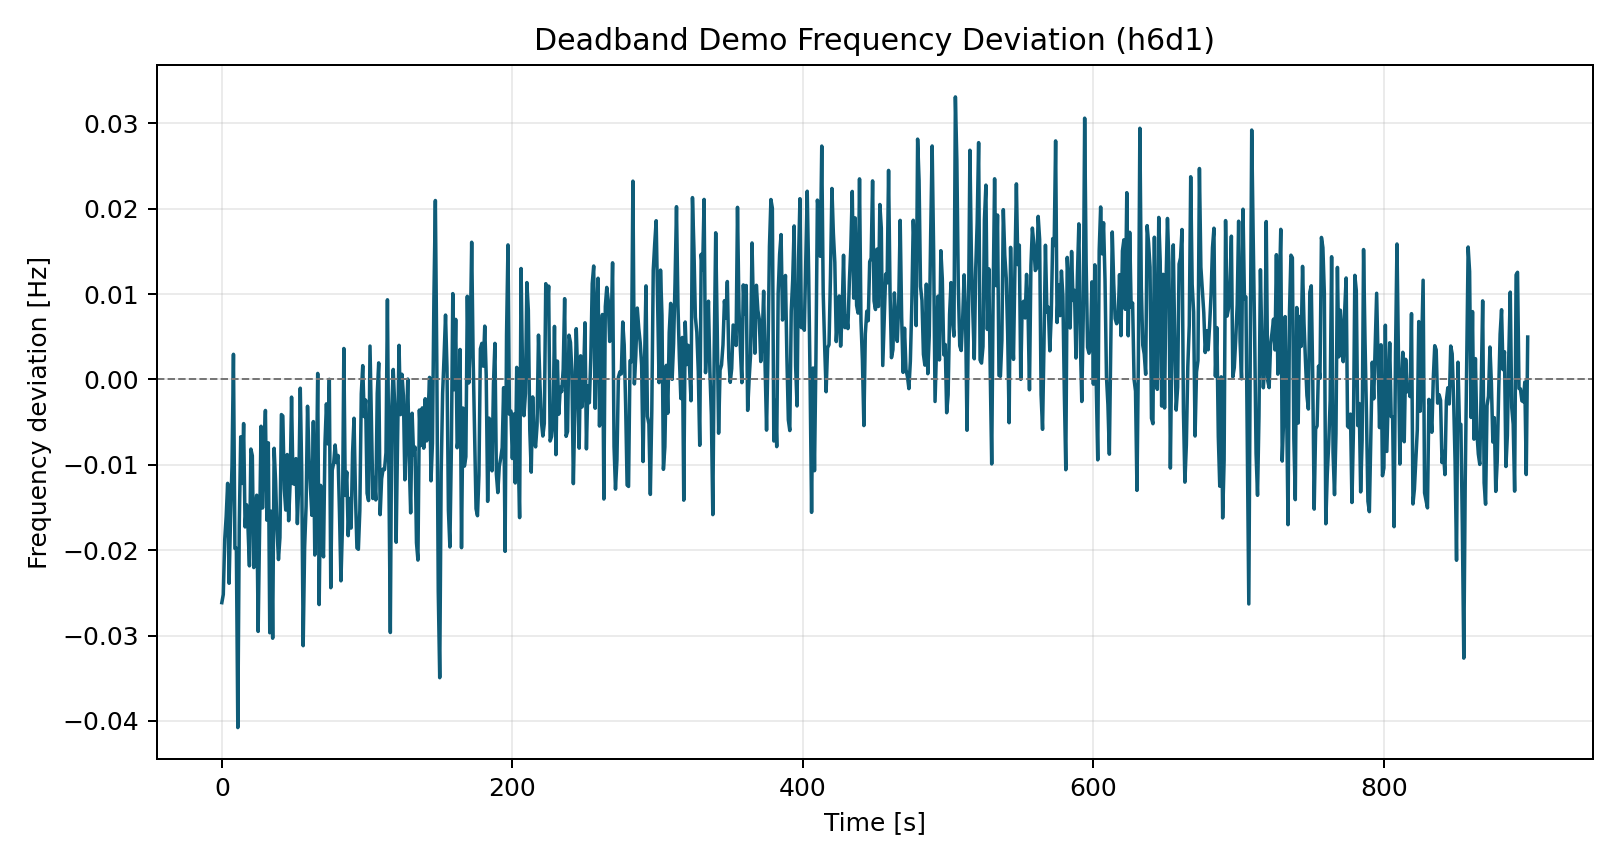

Data behind this chart, as committed beside it:
time_s, freq_dev_hz
0.0, -0.02614
1.0, -0.02519
2.0, -0.01871
3.0, -0.01604
4.0, -0.01217
5.0, -0.02387
6.0, -0.01615
7.0, -0.01016
8.0, 0.002949
9.0, -0.01979
10.0, -0.01976
11.0, -0.04077
12.0, -0.01712
13.0, -0.006714
14.0, -0.01218
15.0, -0.005167
16.0, -0.01727
17.0, -0.01467
18.0, -0.01731
19.0, -0.02183
20.0, -0.008147
21.0, -0.008933
22.0, -0.02203
23.0, -0.01519
24.0, -0.01356
25.0, -0.02951
26.0, -0.01718
27.0, -0.00548
28.0, -0.01505
29.0, -0.008744
30.0, -0.003631
31.0, -0.01648
32.0, -0.007421
33.0, -0.02967
34.0, -0.01543
35.0, -0.03031
36.0, -0.00806
37.0, -0.01188
38.0, -0.01763
39.0, -0.02109
40.0, -0.01852
41.0, -0.004109
42.0, -0.004285
43.0, -0.01282
44.0, -0.01529
45.0, -0.008791
46.0, -0.01654
47.0, -0.01219
48.0, -0.002067
49.0, -0.01219
50.0, -0.01227
51.0, -0.00927
52.0, -0.01688
53.0, -0.0121
54.0, -0.001021
55.0, -0.01079
56.0, -0.03118
57.0, -0.01966
58.0, -0.01483
59.0, -0.003136
... 840 more rows
